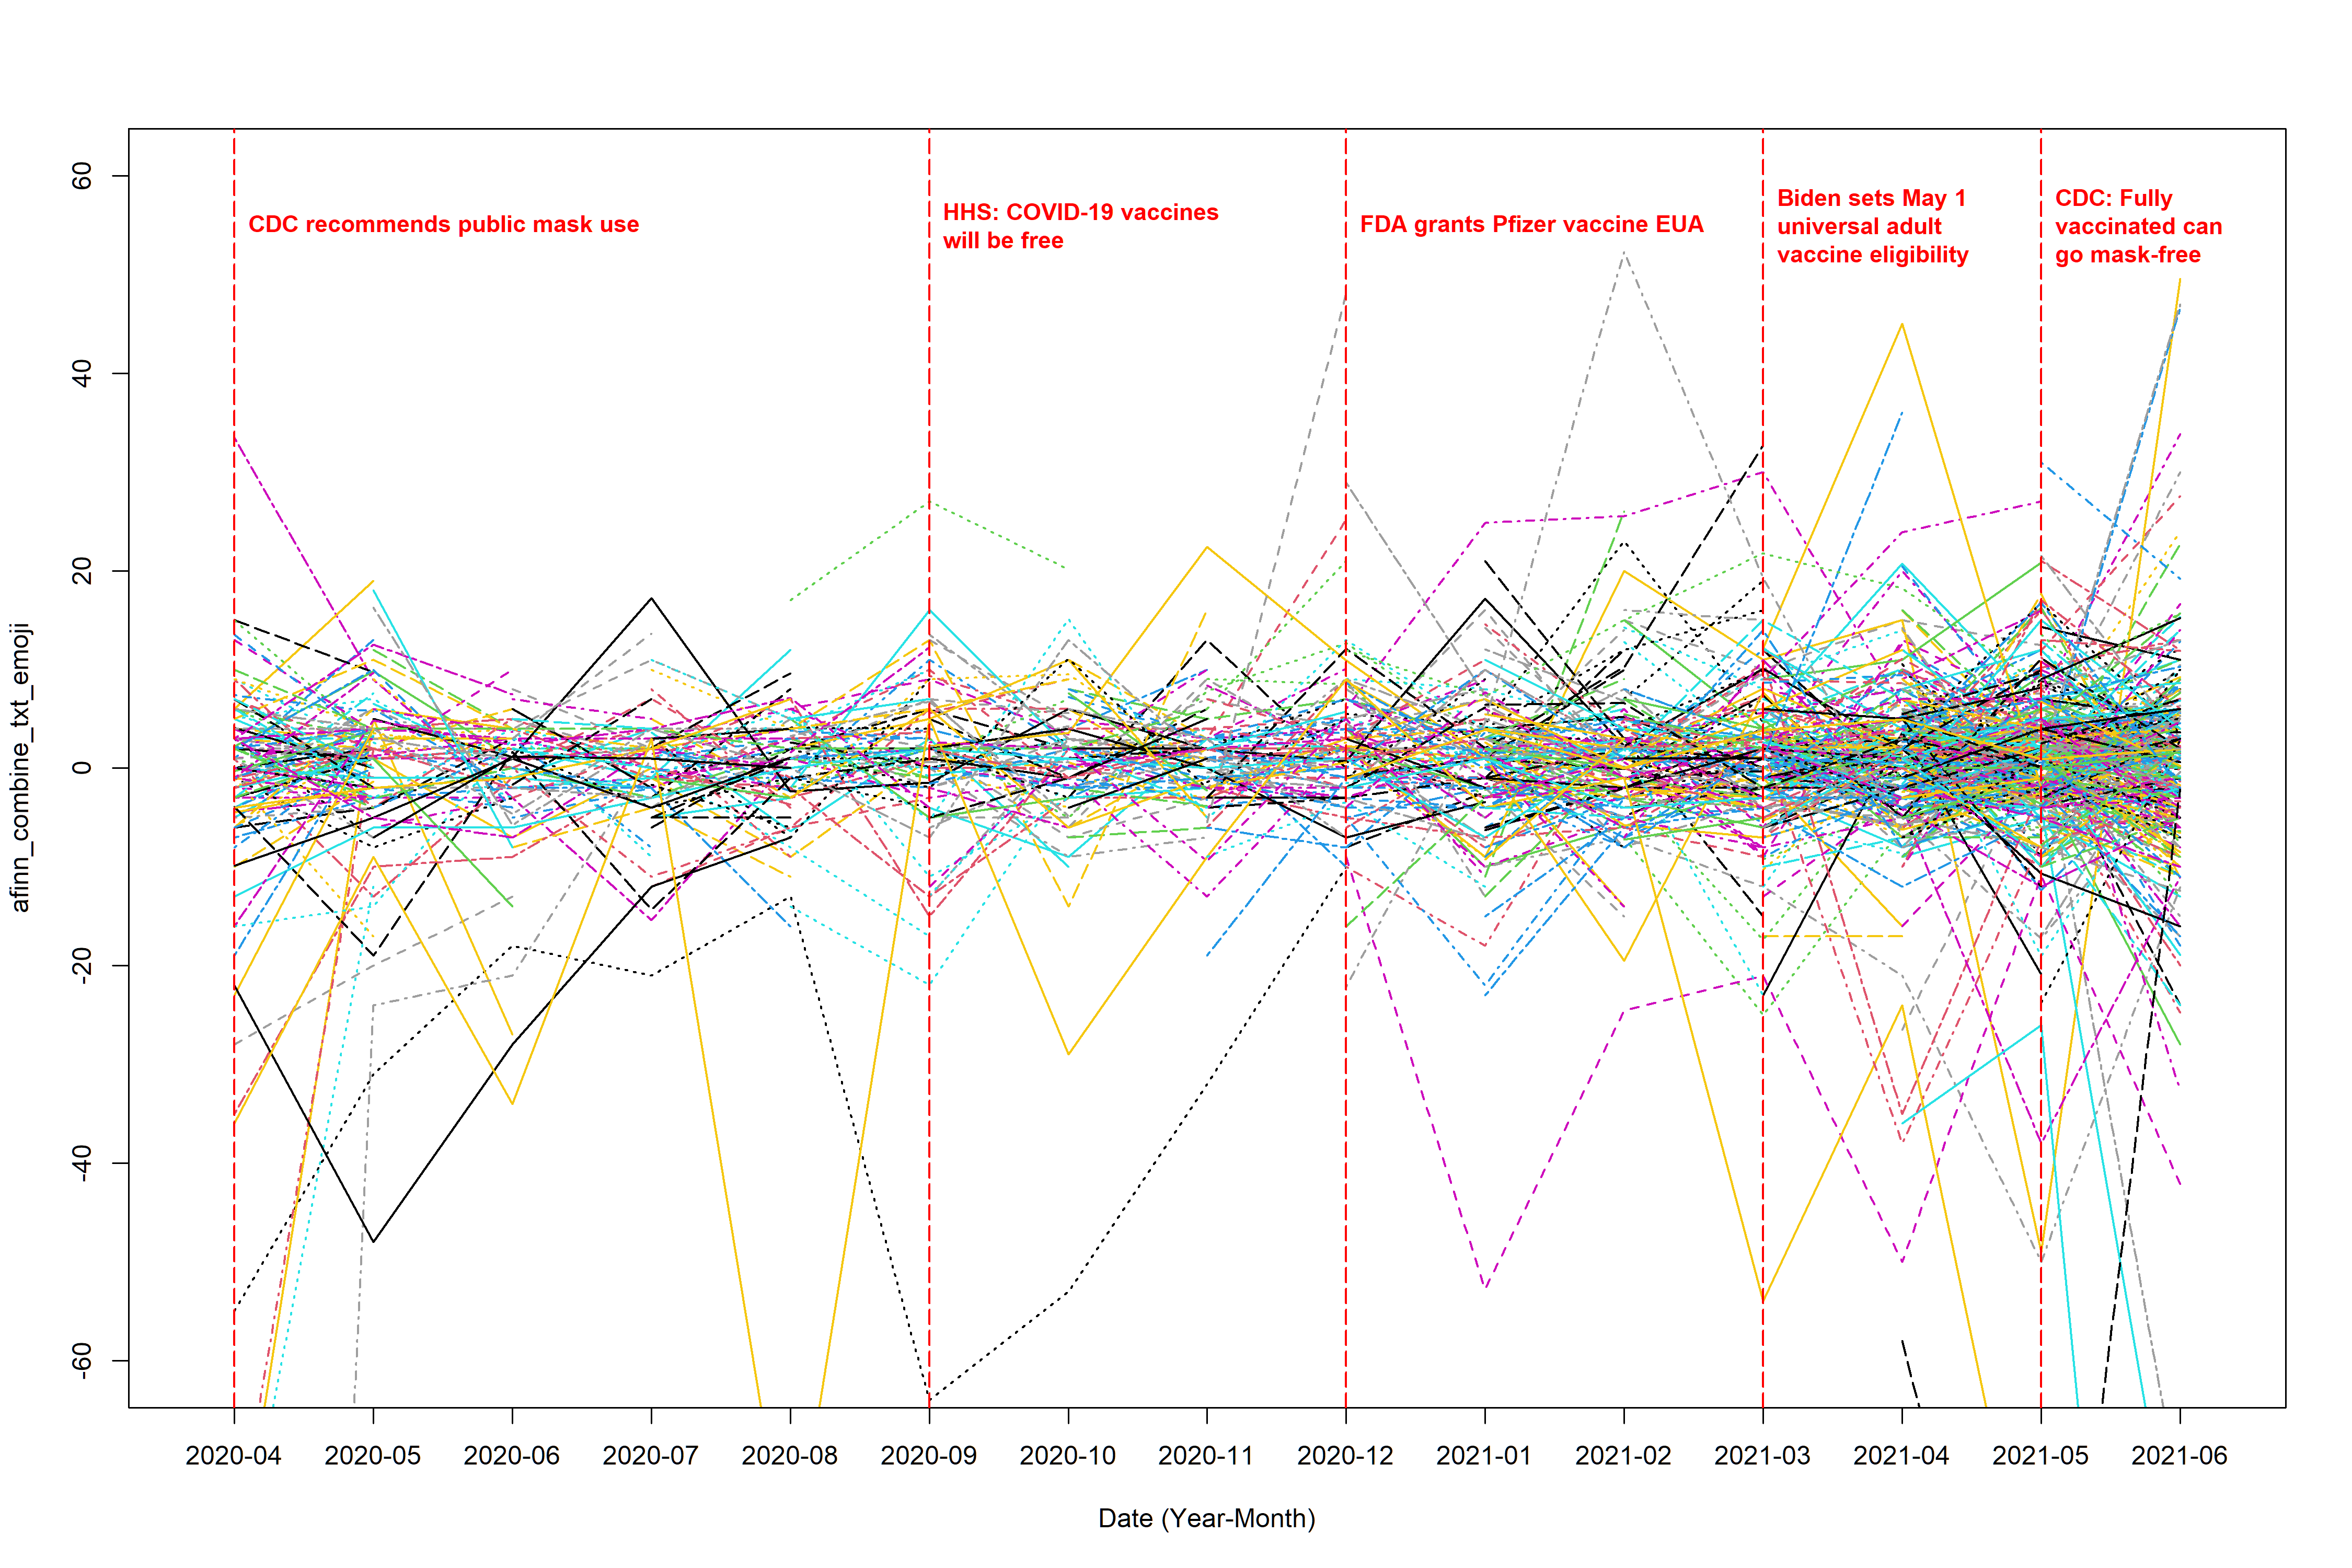

Recreate this plot in R.
library(dplyr)
library(tidytext)
library(tidyr)
library(ggplot2)
library(lubridate)
library(textdata)
library(stringr)
library(readr)
library(EmojiSentR)


# (1) load in the data ----------------------------------------------------

complete_data <- read_csv("text_data_new_emoji.csv")



# (2) extract sentiment score ---------------------------------------------

tidy_data <- complete_data %>% 
  select(Author_ID, text, month) %>%
  group_by(Author_ID, month) %>%
  summarise(text = paste(text, collapse = ". "), .groups = "drop") %>%
  unnest_tokens(output = word, input = text) 


diction <- get_sentiments("afinn")  # define which lexicon we use


sentiment_score <- tidy_data %>%
  inner_join(diction, relationship = "many-to-many") %>%
  select(Author_ID, month, value) %>% 
  group_by(Author_ID, month) %>% 
  summarise(
    original_score = sum(value)
  )


sum_na <- function(x) {  # define a function to help us extract the emoji sentiment score 
  if (all(is.na(x))) {
    return(NA_real_)
  } else {
    return(sum(x, na.rm = TRUE))
  }
}



emoji_month <- complete_data %>%
  transmute(
    Author_ID,
    month = substr(month, 1, 7),
    emoji_sentiment = as.numeric(emoji_sentiment)
  ) %>%
  group_by(Author_ID, month) %>%
  summarise(
    emoji_sentiment = sum_na(emoji_sentiment),
    .groups = "drop"
  )


sentiment_score <- sentiment_score %>%
  full_join(emoji_month, by = c("Author_ID", "month")) %>%
  mutate(
    score = if_else(
      is.na(original_score) & is.na(emoji_sentiment),
      NA_real_,
      coalesce(original_score, 0) + coalesce(emoji_sentiment, 0)
    )
  ) %>%
  filter(!is.na(score)) %>%   
  select(Author_ID, month, original_score, emoji_sentiment, score)



# coalesce(original_score, 0); if original_score is NA, then return 0, otherwise, return the value of original_score. Although this situation is misleading when using alone, but since we alreay exclude the sitaution of both are NA, so at least one of original or emoji_sentiment is non-NA, so the worst sitaution is one is 5 another is NA, then 5=5+0 is what we want



# (3) load in the plot and data cleaning functions ------------------------

source("function.r")


# (4) plot ----------------------------------------------------------------

range(sentiment_score$score, na.rm = T)


# the not weighted average plot (the denominator is the total number of positive post sent by the user within a month)
plot_interaction(input_data = sentiment_score, response_col = "score", 
                 file_name = "afinn_combine_txt_emoji", 
                 y_lower = -60, y_upper = 60, line_title_position = 55, 
                 ylab = "afinn_combine_txt_emoji")


# (5) Save the output data ------------------------------------------------

wide <- make_wide_t(complete_data = complete_data, 
                    sentiment_df = sentiment_score, 
                    score_col = "score")

write.csv(wide, "afinn_combine_txt_emoji.csv", row.names = F)
